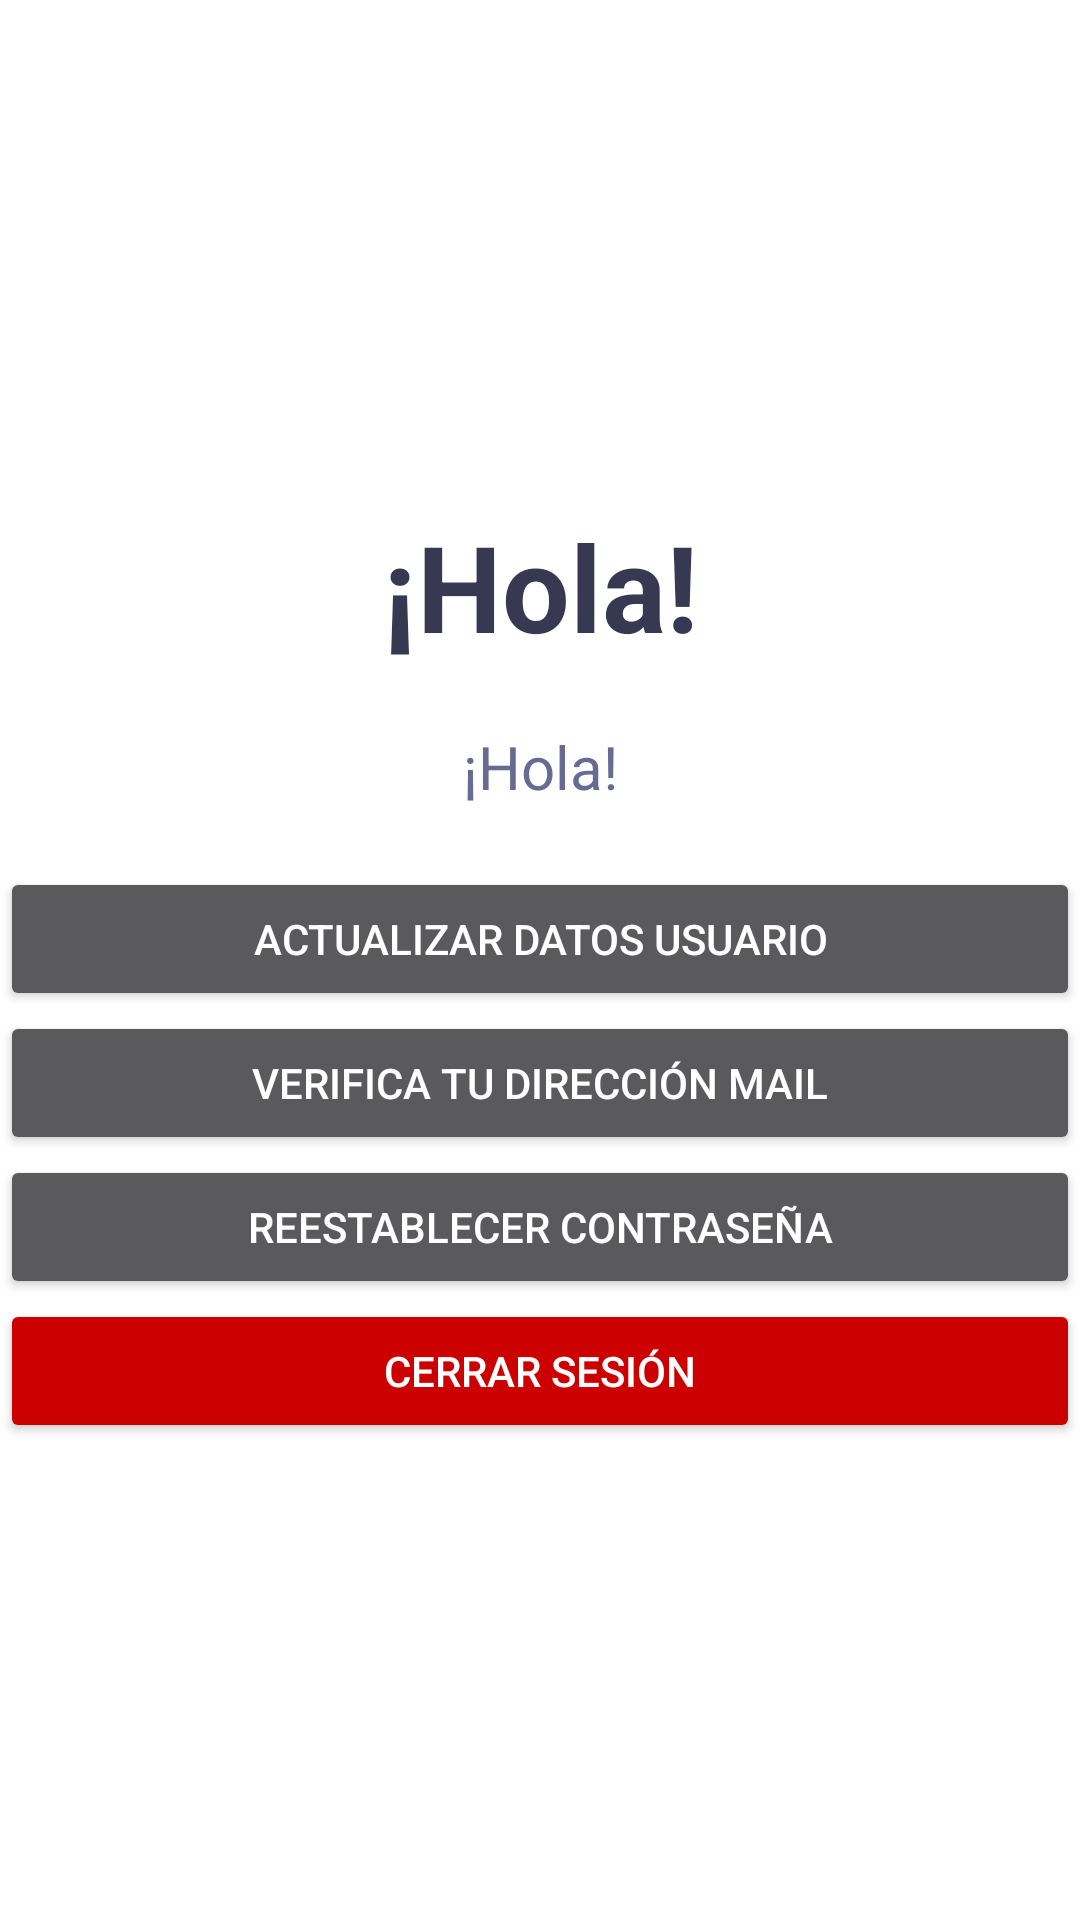

Layout XML and referenced resources for this Android screen:
<!-- AndroidManifest.xml: application theme Theme.AthleticsTracker -->
<!-- res/layout/activity_ajustes_usuario.xml -->
<?xml version="1.0" encoding="utf-8"?>
<LinearLayout xmlns:android="http://schemas.android.com/apk/res/android"
    xmlns:app="http://schemas.android.com/apk/res-auto"
    xmlns:tools="http://schemas.android.com/tools"
    android:layout_width="match_parent"
    android:layout_height="match_parent"
    android:gravity="center_vertical"
    android:orientation="vertical"
    android:theme="@style/Theme.AppCompat"
    tools:context=".gestion.ActivityAjustesUsuario">

    <TextView
        android:id="@+id/txtViewHolaAjustes"
        android:layout_width="match_parent"
        android:layout_height="wrap_content"
        android:gravity="center"
        android:paddingTop="10sp"
        android:paddingBottom="20sp"
        android:text="¡Hola!"
        android:textColor="@color/colorOnSecondary"
        android:textSize="40sp"
        android:textStyle="bold" />

    <TextView
        android:id="@+id/txtViewMailUsuarioAjustes"
        android:layout_width="match_parent"
        android:layout_height="wrap_content"
        android:gravity="center"
        android:paddingBottom="20sp"
        android:text="¡Hola!"
        android:textColor="@color/colorPrimaryVariant"
        android:textSize="20sp" />

    <Button
        android:id="@+id/btnActualizarDatosUsuario"
        android:layout_width="match_parent"
        android:layout_height="wrap_content"
        android:text="@string/actualizar_datos_usuario"></Button>

    <Button
        android:id="@+id/btnEnviarMensajeVerificacion"
        android:layout_width="match_parent"
        android:layout_height="wrap_content"
        android:text="@string/verificar_mail"></Button>

    <Button
        android:id="@+id/btnReestablecerContrasenia"
        android:layout_width="match_parent"
        android:layout_height="wrap_content"
        android:text="@string/titulo_alert_dialog_reestablecer_contrasenia"></Button>

    <Button
        android:id="@+id/btnCerrarSesión"
        android:layout_width="match_parent"
        android:layout_height="wrap_content"
        android:backgroundTint="@android:color/holo_red_dark"
        android:text="@string/titulo_alert_dialog_cerrar_sesion"
        android:textColor="@android:color/white"></Button>


</LinearLayout>
<!-- resources referenced by this layout -->
<resources>
  <color name="colorOnSecondary">#363951</color>
  <color name="colorPrimaryVariant">#666B92</color>
  <string name="actualizar_datos_usuario">ACTUALIZAR DATOS USUARIO</string>
  <string name="titulo_alert_dialog_cerrar_sesion">Cerrar sesión</string>
  <string name="titulo_alert_dialog_reestablecer_contrasenia">Reestablecer contraseña</string>
  <string name="verificar_mail">Verifica tu dirección mail</string>
  <style name="Theme.AthleticsTracker" parent="Theme.MaterialComponents.DayNight.DarkActionBar">
          
          <item name="colorPrimary">@color/purple_500</item>
          <item name="colorPrimaryVariant">@color/purple_700</item>
          <item name="colorOnPrimary">@color/white</item>
          
          <item name="colorSecondary">@color/teal_200</item>
          <item name="colorSecondaryVariant">@color/teal_700</item>
          <item name="colorOnSecondary">@color/black</item>
          
          <item name="android:statusBarColor" tools:targetApi="l">?attr/colorPrimaryVariant</item>
          
      </style>
  <!-- not gathered from this repository: default colours our renderer supplied (Android Studio template values) -->
  <color name="purple_500">#FF6200EE</color>
  <color name="purple_700">#FF3700B3</color>
  <color name="teal_200">#FF03DAC5</color>
  <color name="teal_700">#FF018786</color>
  <color name="black">#FF000000</color>
  <color name="white">#FFFFFFFF</color>
</resources>
